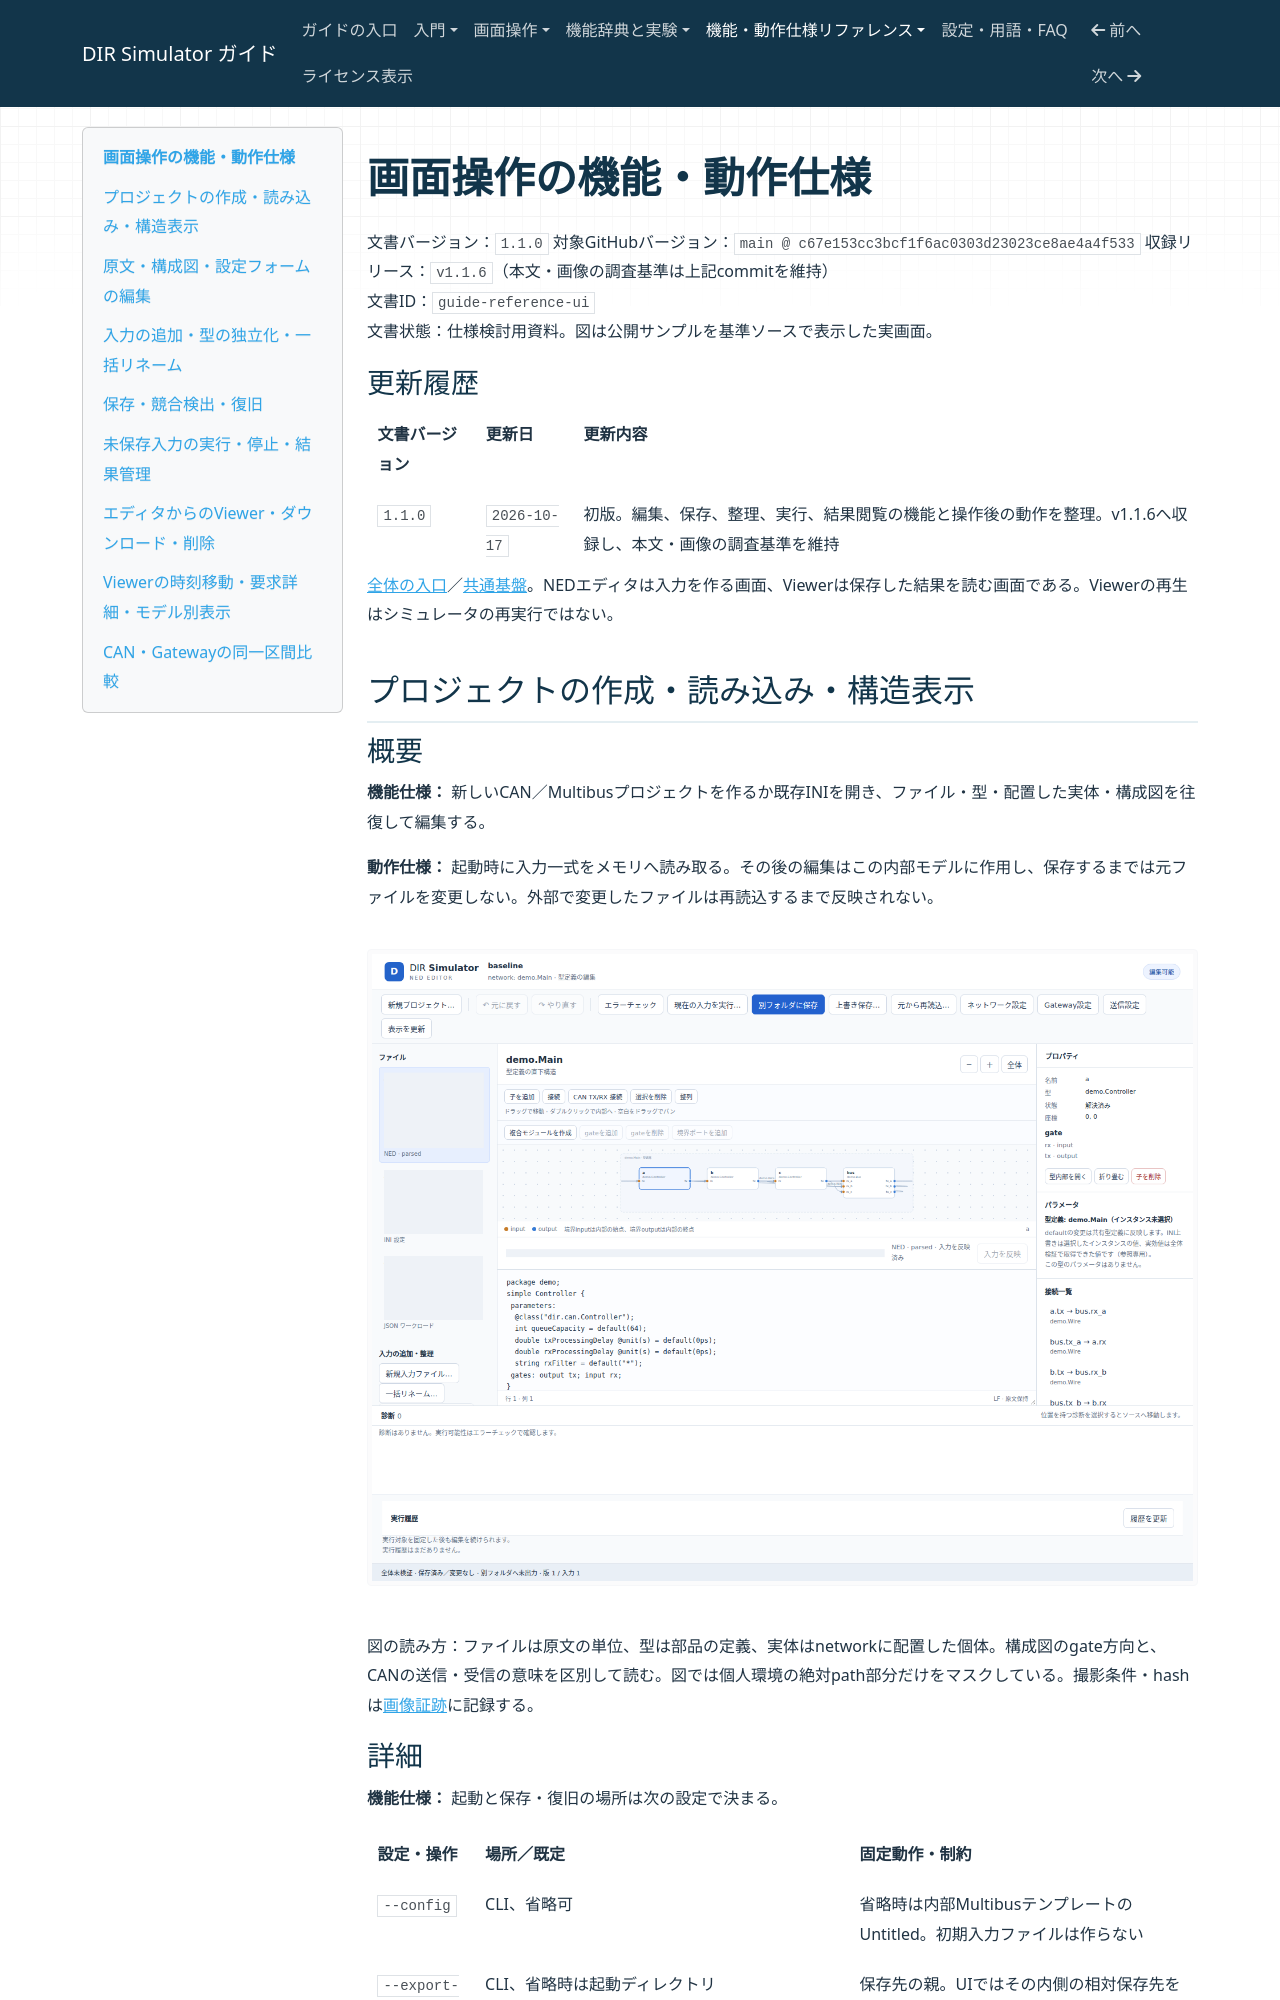

repository: hideki-ozu/DIR-Simulator · page: reference/画面操作の機能・動作仕様.html · generator: mkdocs

# 画面操作の機能・動作仕様

文書バージョン：`1.1.0`
対象GitHubバージョン：`main @ c67e153cc3bcf1f6ac0303d23023ce8ae4a4f533`
収録リリース：`v1.1.6`（本文・画像の調査基準は上記commitを維持）
<br>
文書ID：`guide-reference-ui`
<br>
文書状態：仕様検討用資料。図は公開サンプルを基準ソースで表示した実画面。

### 更新履歴

| 文書バージョン | 更新日 | 更新内容 |
| --- | --- | --- |
| `1.1.0` | `2026-10-17` | 初版。編集、保存、整理、実行、結果閲覧の機能と操作後の動作を整理。v1.1.6へ収録し、本文・画像の調査基準を維持 |

[全体の入口](DIR機能・動作仕様ガイド.md)／[共通基盤](共通基盤の機能・動作仕様.md)。NEDエディタは入力を作る画面、Viewerは保存した結果を読む画面である。Viewerの再生はシミュレータの再実行ではない。

## プロジェクトの作成・読み込み・構造表示

### 概要

**機能仕様：** 新しいCAN／Multibusプロジェクトを作るか既存INIを開き、ファイル・型・配置した実体・構成図を往復して編集する。

**動作仕様：** 起動時に入力一式をメモリへ読み取る。その後の編集はこの内部モデルに作用し、保存するまでは元ファイルを変更しない。外部で変更したファイルは再読込するまで反映されない。

![基準ソースで公開CAN入力を開いたNEDエディタ](../assets/reference/ned-editor.png)

図の読み方：ファイルは原文の単位、型は部品の定義、実体はnetworkに配置した個体。構成図のgate方向と、CANの送信・受信の意味を区別して読む。図では個人環境の絶対path部分だけをマスクしている。撮影条件・hashは[画像証跡](../assets/reference/screenshot-evidence.json)に記録する。

### 詳細

**機能仕様：** 起動と保存・復旧の場所は次の設定で決まる。

| 設定・操作 | 場所／既定 | 固定動作・制約 |
| --- | --- | --- |
| `--config` | CLI、省略可 | 省略時は内部MultibusテンプレートのUntitled。初期入力ファイルは作らない |
| `--export-root` | CLI、省略時は起動ディレクトリ | 保存先の親。UIではその内側の相対保存先を指定 |
| `--state-root` | CLI、省略時は`${XDG_STATE_HOME:-~/.local/state}/dir-simulator/ned-editor` | 復旧記録・run管理用。入力フォルダの内側は避ける |
| 新規プロジェクト | UIの名前・テンプレート | 単一CAN、Multibus、Gateway例、空のMultibus。名前はASCII識別子 |
| 待受け | 利用者設定なし | `127.0.0.1`の空きポート。起動端末に出たセッションURLを開く |

**動作仕様：** 新規作成時は前の編集を破棄するか確認し、履歴を初期化する。入力NEDの構文不正は読み込みを拒否するが、接続不足などの意味エラーは開いてから修正できる。構文を壊した編集中は最後の正常な図を「古い図」として残し、構造編集を止めて原文での修正を可能にする。選択・ズーム・スクロールだけでは未保存変更にならない。

**変更判断：** リモート共有編集、Ethernet等の専用テンプレート、任意ファイルを自由に追加するIDEを必要とする場合は追加設計が必要。現在の標準フォーム・部品群はClassical CAN／Gateway中心であり、シミュレータの全profileが同じGUI編集能力を持つとは限らない。

参照：[エディタ仕様][editor-spec]、[取扱説明書][editor-manual]、[起動server][server]、[template実装][template]、[ブラウザ試験][editor-browser]。

## 原文・構成図・設定フォームの編集

### 概要

**機能仕様：** 原文を直接編集するほか、部品の追加、接続、配置、実行条件、送信、Gateway経路をフォームで設定できる。

**動作仕様：** UI操作をNED／INI／JSONへ反映し、同じ内部原文を検証・保存・実行へ渡す。型defaultの変更はその型を使う全実体に影響し、INI実体値は指定した実体だけに影響する。

![NEDエディタの設定操作画面](../assets/reference/ned-editor-settings.png)

図ではMain.aのパラメータ欄と共有型の原文を示す。`queueCapacity`のdefaultとINI上書きはいずれも64で、撮影時の実効値欄は「実効値未取得」である。実効値は全体検証で取得するため、表示中の入力値と検証済み実効値を区別する。設定値がモデルの物理条件なのか、仮想実行期間なのか、画面の配置情報なのかも区別する。
